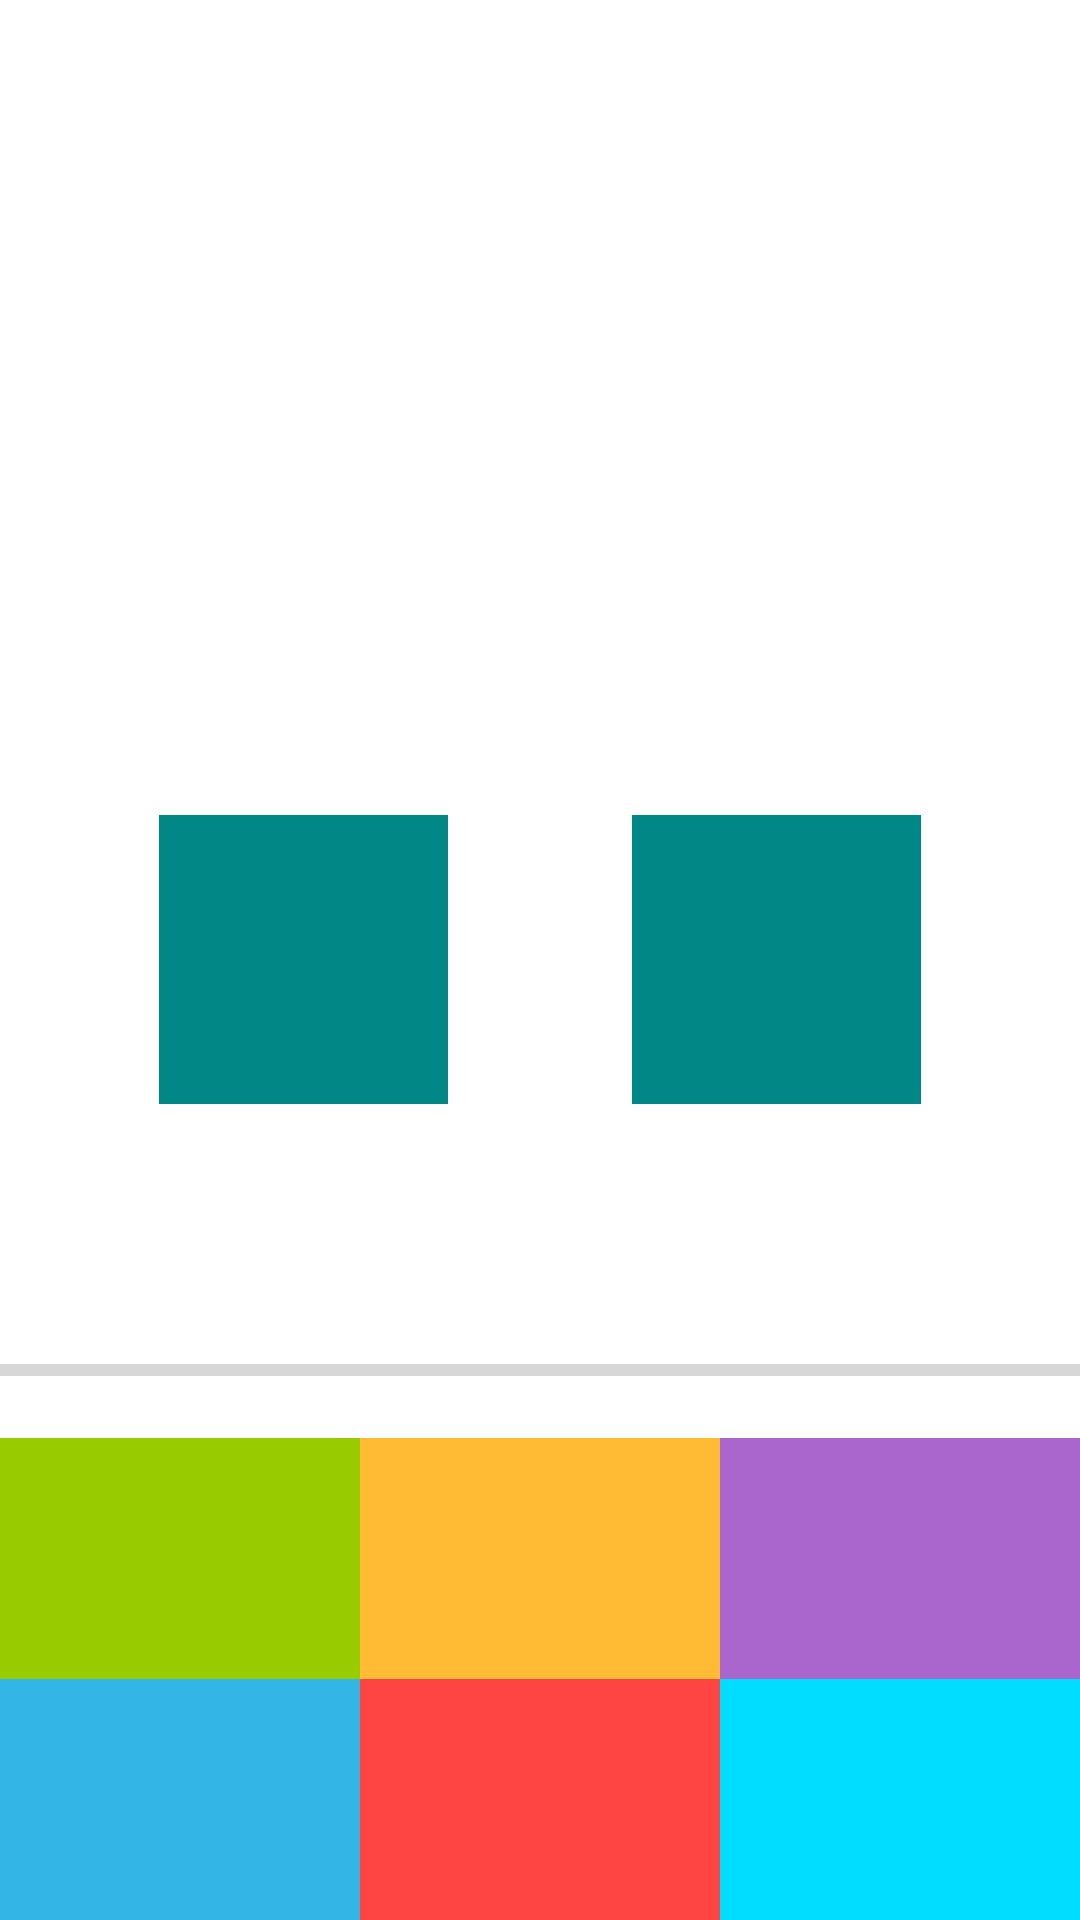

This screen was rendered from an Android layout file. Write that file and the resources it references.
<!-- AndroidManifest.xml: application theme Theme.Composition -->
<!-- res/layout/fragment_game.xml -->
<?xml version="1.0" encoding="utf-8"?>
<androidx.constraintlayout.widget.ConstraintLayout
    xmlns:android="http://schemas.android.com/apk/res/android"
    xmlns:tools="http://schemas.android.com/tools"
    xmlns:app="http://schemas.android.com/apk/res-auto"
    android:layout_width="match_parent"
    android:layout_height="match_parent"
    tools:context=".presentation.GameFragment">

    <TextView
        android:id="@+id/tv_timer"
        android:layout_width="wrap_content"
        android:layout_height="wrap_content"
        android:layout_margin="8dp"
        android:textColor="@color/purple_700"
        tools:text="00:00"
        android:textSize="24sp"
        app:layout_constraintStart_toStartOf="parent"
        app:layout_constraintEnd_toEndOf="parent"
        app:layout_constraintTop_toTopOf="parent" />

    <TextView
        android:id="@+id/tv_sum"
        style="@style/QuestionTextStyle"
        android:layout_width="144dp"
        android:layout_height="144dp"
        android:background="@drawable/circle_background"
        tools:text="1"
        app:layout_constraintStart_toStartOf="parent"
        app:layout_constraintEnd_toEndOf="parent"
        app:layout_constraintTop_toTopOf="parent"
        app:layout_constraintBottom_toTopOf="@+id/tv_left_number"
        app:layout_constraintVertical_chainStyle="packed" />

    <TextView
        android:id="@+id/tv_left_number"
        style="@style/QuestionTextStyle"
        android:layout_width="0dp"
        android:layout_height="wrap_content"
        android:background="@color/teal_700"
        tools:text="7"
        app:layout_constraintStart_toStartOf="parent"
        app:layout_constraintEnd_toStartOf="@id/tv_question"
        app:layout_constraintTop_toBottomOf="@id/tv_sum"
        app:layout_constraintBottom_toTopOf="@+id/tv_option_1"
        app:layout_constraintVertical_chainStyle="packed"
        app:layout_constraintDimensionRatio="1:1" />

    <TextView
        android:id="@+id/tv_question"
        style="@style/QuestionTextStyle"
        android:layout_width="0dp"
        android:layout_height="wrap_content"
        android:background="@color/teal_700"
        tools:text="@string/question_mark"
        app:layout_constraintStart_toEndOf="@id/tv_left_number"
        app:layout_constraintEnd_toEndOf="parent"
        app:layout_constraintBottom_toBottomOf="@id/tv_left_number"
        app:layout_constraintTop_toTopOf="@+id/tv_left_number"
        app:layout_constraintVertical_chainStyle="packed"
        app:layout_constraintDimensionRatio="1:1" />

    <TextView
        android:id="@+id/tv_option_1"
        style="@style/OptionTextStyle"
        android:layout_width="0dp"
        android:layout_height="wrap_content"
        android:background="@android:color/holo_green_light"
        tools:text="1"
        app:layout_constraintStart_toStartOf="parent"
        app:layout_constraintEnd_toStartOf="@id/tv_option_5"
        app:layout_constraintBottom_toTopOf="@id/tv_option_4"
        app:layout_constraintVertical_chainStyle="spread"
         />

    <TextView
        android:id="@+id/tv_option_2"
        style="@style/OptionTextStyle"
        android:layout_width="0dp"
        android:layout_height="wrap_content"
        android:background="@android:color/holo_orange_light"
        tools:text="2"
        app:layout_constraintStart_toEndOf="@id/tv_option_4"
        app:layout_constraintEnd_toStartOf="@id/tv_option_6"
        app:layout_constraintBottom_toTopOf="@id/tv_option_4"
        app:layout_constraintVertical_chainStyle="spread" />

    <TextView
        android:id="@+id/tv_option_3"
        style="@style/OptionTextStyle"
        android:layout_width="0dp"
        android:layout_height="wrap_content"
        android:background="@android:color/holo_purple"
        tools:text="3"
        app:layout_constraintStart_toEndOf="@id/tv_option_5"
        app:layout_constraintEnd_toEndOf="parent"
        app:layout_constraintBottom_toTopOf="@id/tv_option_4"
        app:layout_constraintVertical_chainStyle="spread" />

    <TextView
        android:id="@+id/tv_option_4"
        style="@style/OptionTextStyle"
        android:layout_width="0dp"
        android:layout_height="wrap_content"
        android:background="@android:color/holo_blue_light"
        tools:text="4"
        app:layout_constraintStart_toStartOf="parent"
        app:layout_constraintEnd_toStartOf="@id/tv_option_5"
        app:layout_constraintBottom_toBottomOf="parent"
        app:layout_constraintVertical_chainStyle="spread" />

    <TextView
        android:id="@+id/tv_option_5"
        style="@style/OptionTextStyle"
        android:layout_width="0dp"
        android:layout_height="wrap_content"
        android:background="@android:color/holo_red_light"
        tools:text="5"
        app:layout_constraintStart_toEndOf="@id/tv_option_4"
        app:layout_constraintEnd_toStartOf="@id/tv_option_6"
        app:layout_constraintBottom_toBottomOf="parent"
        app:layout_constraintVertical_chainStyle="spread" />

    <TextView
        android:id="@+id/tv_option_6"
        style="@style/OptionTextStyle"
        android:layout_width="0dp"
        android:layout_height="wrap_content"
        android:background="@android:color/holo_blue_bright"
        tools:text="6"
        app:layout_constraintStart_toEndOf="@id/tv_option_5"
        app:layout_constraintEnd_toEndOf="parent"
        app:layout_constraintBottom_toBottomOf="parent"
        app:layout_constraintVertical_chainStyle="spread" />


    <TextView
        android:id="@+id/tv_answers_progress"
        android:layout_width="match_parent"
        android:layout_height="wrap_content"
        android:layout_margin="16dp"
        tools:text="@string/progress_answers"
        app:layout_constraintBottom_toTopOf="@id/progress_bar"
        app:layout_constraintTop_toBottomOf="@id/tv_left_number"
        app:layout_constraintVertical_chainStyle="spread" />

    <ProgressBar
        android:id="@+id/progress_bar"
        style="?android:attr/progressBarStyleHorizontal"
        android:layout_width="0dp"
        android:layout_height="wrap_content"
        tools:ignore="MissingConstraints"
        android:max="100"
        android:secondaryProgressTint="@android:color/background_dark"
        app:layout_constraintStart_toStartOf="parent"
        app:layout_constraintEnd_toEndOf="parent"
        app:layout_constraintBottom_toTopOf="@id/tv_option_2"
        app:layout_constraintTop_toBottomOf="@id/tv_answers_progress"


        />

</androidx.constraintlayout.widget.ConstraintLayout>
<!-- resources referenced by this layout -->
<resources>
  <string name="progress_answers">Правильных ответов %1$s (минимум %2$s)</string>
  <string name="question_mark">/?</string>
  <style name="OptionTextStyle">
          <item name="android:padding">16dp</item>
          <item name="android:textSize">36sp</item>
          <item name="android:textColor">@color/white</item>
          <item name="android:gravity">center</item>
      </style>
  <style name="QuestionTextStyle">
          <item name="android:padding">16dp</item>
          <item name="android:textSize">48sp</item>
          <item name="android:textColor">@color/white</item>
          <item name="android:gravity">center</item>
          <item name="android:layout_margin">8dp</item>
          <item name="android:textStyle">bold</item>
  
  
      </style>
  <style name="Theme.Composition" parent="Theme.MaterialComponents.DayNight.NoActionBar">
          
          <item name="colorPrimary">@color/purple_500</item>
          <item name="colorPrimaryVariant">@color/purple_700</item>
          <item name="colorOnPrimary">@color/white</item>
          
          <item name="colorSecondary">@color/teal_200</item>
          <item name="colorSecondaryVariant">@color/teal_700</item>
          <item name="colorOnSecondary">@color/black</item>
          
          <item name="android:statusBarColor" tools:targetApi="l">?attr/colorPrimaryVariant</item>
          
      </style>
  <!-- not gathered from this repository: default colours our renderer supplied (Android Studio template values) -->
  <color name="purple_500">#FF6200EE</color>
  <color name="purple_700">#FF3700B3</color>
  <color name="teal_200">#FF03DAC5</color>
  <color name="teal_700">#FF018786</color>
  <color name="black">#FF000000</color>
  <color name="white">#FFFFFFFF</color>
</resources>
